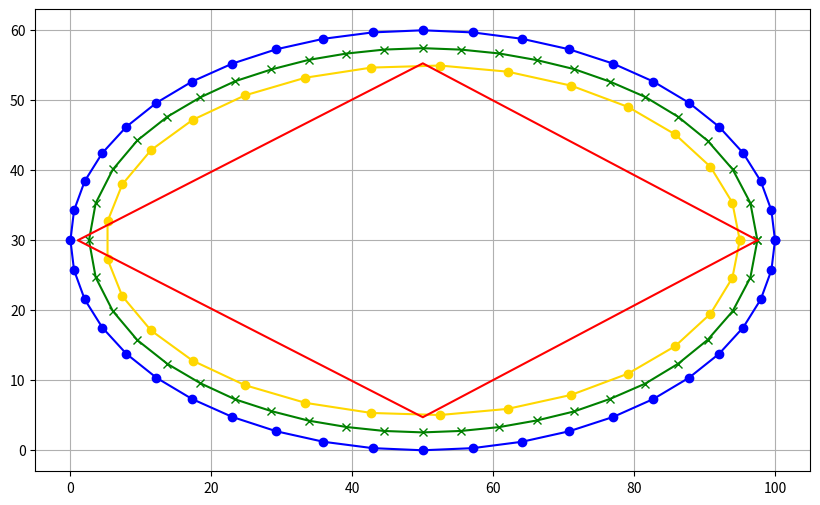

Here is the Python script that generated this plot:
import matplotlib.pyplot as plt
import numpy as np
from scipy.interpolate import splprep, splev
from scipy.spatial import KDTree
import math

NUM_POINTS_LEFT = 45
NUM_POINTS_RIGHT = 30
RESAMPLE_SPACING = 0.2  # meters
OPTIMIZATION_ITERATIONS = 500
LEARNING_RATE = 0.1
MARGIN = 0.3  # meters (safety margin from boundaries)

def find_midline(left_x, left_y, right_x, right_y, num_midpoints=None):
    """
    Given left and right boundary points, returns midline points by averaging.
    Handles different number of points by resampling via interpolation.

    Args:
        left_x, left_y: np.arrays of left boundary points
        right_x, right_y: np.arrays of right boundary points
        num_midpoints: number of points in the midline (default=max of left/right points)

    Returns:
        mid_x, mid_y: np.arrays of midline points
    """
    if num_midpoints is None:
        num_midpoints = max(len(left_x), len(right_x))

    # Parameterize boundaries from 0 to 1 by cumulative distance
    def parameterize_curve(x, y):
        dist = np.sqrt(np.diff(x)**2 + np.diff(y)**2)
        cumdist = np.insert(np.cumsum(dist), 0, 0)
        return cumdist / cumdist[-1]

    t_left = parameterize_curve(left_x, left_y)
    t_right = parameterize_curve(right_x, right_y)

    # Interpolate left boundary to uniform t
    t_uniform = np.linspace(0, 1, num_midpoints)
    left_x_interp = np.interp(t_uniform, t_left, left_x)
    left_y_interp = np.interp(t_uniform, t_left, left_y)

    # Interpolate right boundary to uniform t
    right_x_interp = np.interp(t_uniform, t_right, right_x)
    right_y_interp = np.interp(t_uniform, t_right, right_y)

    # Average to get midline
    mid_x = (left_x_interp + right_x_interp) / 2
    mid_y = (left_y_interp + right_y_interp) / 2

    return mid_x, mid_y

#-----------------------------
#-----------------------------
#-----------------------------
#-----------------------------
#-----------------------------

def fit_spline(points):
    """Fit cubic spline and resample at constant spacing"""
    points = np.array(points)
    
    # Handle case with too few points
    if len(points) < 4:
        # Add extra points to meet spline requirements
        points = np.vstack([points, points[-1:]])
    
    # Compute cumulative distance along the path
    if len(points) > 1:
        dist = np.zeros(len(points))
        dist[1:] = np.cumsum(np.linalg.norm(np.diff(points, axis=0), axis=1))
        dist = dist/dist[-1]
    else:
        dist = np.linspace(0, 1, len(points))
    
    # Fit spline
    tck, u = splprep(points.T, u=dist, s=0)
    
    # Resample at constant spacing along the curve
    u_new = np.linspace(0, 1, int(dist[-1]/RESAMPLE_SPACING))
    dense_points = np.array(splev(u_new, tck)).T
    tangents = np.array(splev(u_new, tck, der=1)).T
    
    # Normalize tangents
    tangent_norms = np.linalg.norm(tangents, axis=1)
    tangents = tangents / tangent_norms[:, np.newaxis]
    
    return dense_points, tangents

def compute_normals(tangents):
    """Compute normal vectors from tangents (90 degree rotation)"""
    return np.array([[-t[1], t[0]] for t in tangents])

def compute_boundary_offsets(centerline, normals, left_cones, right_cones):
    """Compute boundary offsets for each centerline point"""
    left_tree = KDTree(left_cones)
    right_tree = KDTree(right_cones)
    
    left_offsets = []
    right_offsets = []
    
    for i, (pt, normal) in enumerate(zip(centerline, normals)):
        # Find closest left boundary point
        _, lidx = left_tree.query(pt)
        lvec = left_cones[lidx] - pt
        left_offset = np.dot(lvec, normal)
        
        # Find closest right boundary point
        _, ridx = right_tree.query(pt)
        rvec = right_cones[ridx] - pt
        right_offset = np.dot(rvec, normal)
        
        # Apply safety margin and store
        left_offsets.append(left_offset - MARGIN)
        right_offsets.append(right_offset + MARGIN)
    
    return np.array(left_offsets), np.array(right_offsets)

def compute_gradient(racing_line):
    """Compute gradient of curvature squared using finite differences"""
    epsilon = 1e-6
    grad = np.zeros_like(racing_line)
    base_curvature = total_curvature_squared(racing_line)
    
    for i in range(1, len(racing_line)-1):  # Skip endpoints
        for j in range(2):  # x and y dimensions
            # Perturb point
            original = racing_line[i, j]
            racing_line[i, j] = original + epsilon
            
            # Compute new curvature
            new_curvature = total_curvature_squared(racing_line)
            
            # Finite difference
            grad[i, j] = (new_curvature - base_curvature) / epsilon
            racing_line[i, j] = original
            
    return grad

def total_curvature_squared(points):
    """Compute sum of squared curvature for path"""
    # Compute vectors between points
    v1 = points[1:-1] - points[:-2]   # Backward vectors
    v2 = points[2:] - points[1:-1]     # Forward vectors
    
    # Compute curvature using cross product method
    cross = v1[:, 0] * v2[:, 1] - v1[:, 1] * v2[:, 0]
    norm_v1 = np.linalg.norm(v1, axis=1)
    norm_v2 = np.linalg.norm(v2, axis=1)
    
    # Handle zero-length vectors
    valid = (norm_v1 > 1e-6) & (norm_v2 > 1e-6)
    curvature = np.zeros(len(cross))
    curvature[valid] = cross[valid] / (norm_v1[valid] * norm_v2[valid])
    
    return np.sum(curvature**2)

def enforce_boundary_constraints(racing_line, centerline, normals, 
                                left_offsets, right_offsets, centerline_tree):
    """Project points to track boundaries using Frenet frame"""
    for i, point in enumerate(racing_line):
        # Find nearest centerline point
        _, idx = centerline_tree.query(point)
        c_point = centerline[idx]
        normal = normals[idx]
        
        # Compute lateral offset
        offset = np.dot(point - c_point, normal)
        
        # Apply boundary constraints
        if offset < left_offsets[idx]:
            offset = left_offsets[idx]
        elif offset > right_offsets[idx]:
            offset = right_offsets[idx]
        
        # Project point to constrained position
        racing_line[i] = c_point + offset * normal
        
    return racing_line

def optimize_raceline(mid_x, mid_y, left_cones, right_cones):
    """Transform midline into optimized racing line"""
    # Convert midline to point array
    centerline_initial = np.column_stack([mid_x, mid_y])
    
    # Create dense centerline with spline
    dense_centerline, tangent_vectors = fit_spline(centerline_initial)
    
    # Compute normals and boundary offsets
    centerline_normals = compute_normals(tangent_vectors)
    left_offsets, right_offsets = compute_boundary_offsets(
        dense_centerline, centerline_normals, left_cones, right_cones
    )
    
    # Build KDTree for centerline projection
    centerline_tree = KDTree(dense_centerline)
    
    # Initialize racing line at centerline
    racing_line = dense_centerline.copy()
    
    # Optimize racing line
    for _ in range(OPTIMIZATION_ITERATIONS):
        # Compute gradient (finite difference)
        gradient = compute_gradient(racing_line)
        
        # Update racing line position
        racing_line -= LEARNING_RATE * gradient
        
        # Project points to track boundaries
        racing_line = enforce_boundary_constraints(
            racing_line, dense_centerline, centerline_normals,
            left_offsets, right_offsets, centerline_tree
        )
    
    return racing_line, dense_centerline

#-----------------------------

if __name__ == "__main__":
    t_vals_left = np.linspace(0, 2 * np.pi, NUM_POINTS_LEFT)
    t_vals_right = np.linspace(0, 2 * np.pi, NUM_POINTS_RIGHT)
    
    left_x = 50 * np.cos(t_vals_left) + 50
    left_y = 30 * np.sin(t_vals_left) + 30
    right_x = 45 * np.cos(t_vals_right) + 50
    right_y = 25 * np.sin(t_vals_right) + 30

    yellow_cones = np.column_stack((left_x, left_y))
    blue_cones = np.column_stack((right_x, right_y))

    mid_x, mid_y = find_midline(left_x, left_y, right_x, right_y)

    racing_line, dense_centerline = optimize_raceline(mid_x, mid_y, yellow_cones, blue_cones)
    
    plt.figure(figsize=(10,6))
    plt.plot(left_x, left_y, color='blue', marker='o')
    plt.plot(right_x, right_y, color='gold', marker='o')
    plt.plot(mid_x, mid_y, color='green', marker='x')
    plt.plot(racing_line[:, 0], racing_line[:, 1], color='red')
    print(racing_line)
    plt.grid(True)
    plt.show()